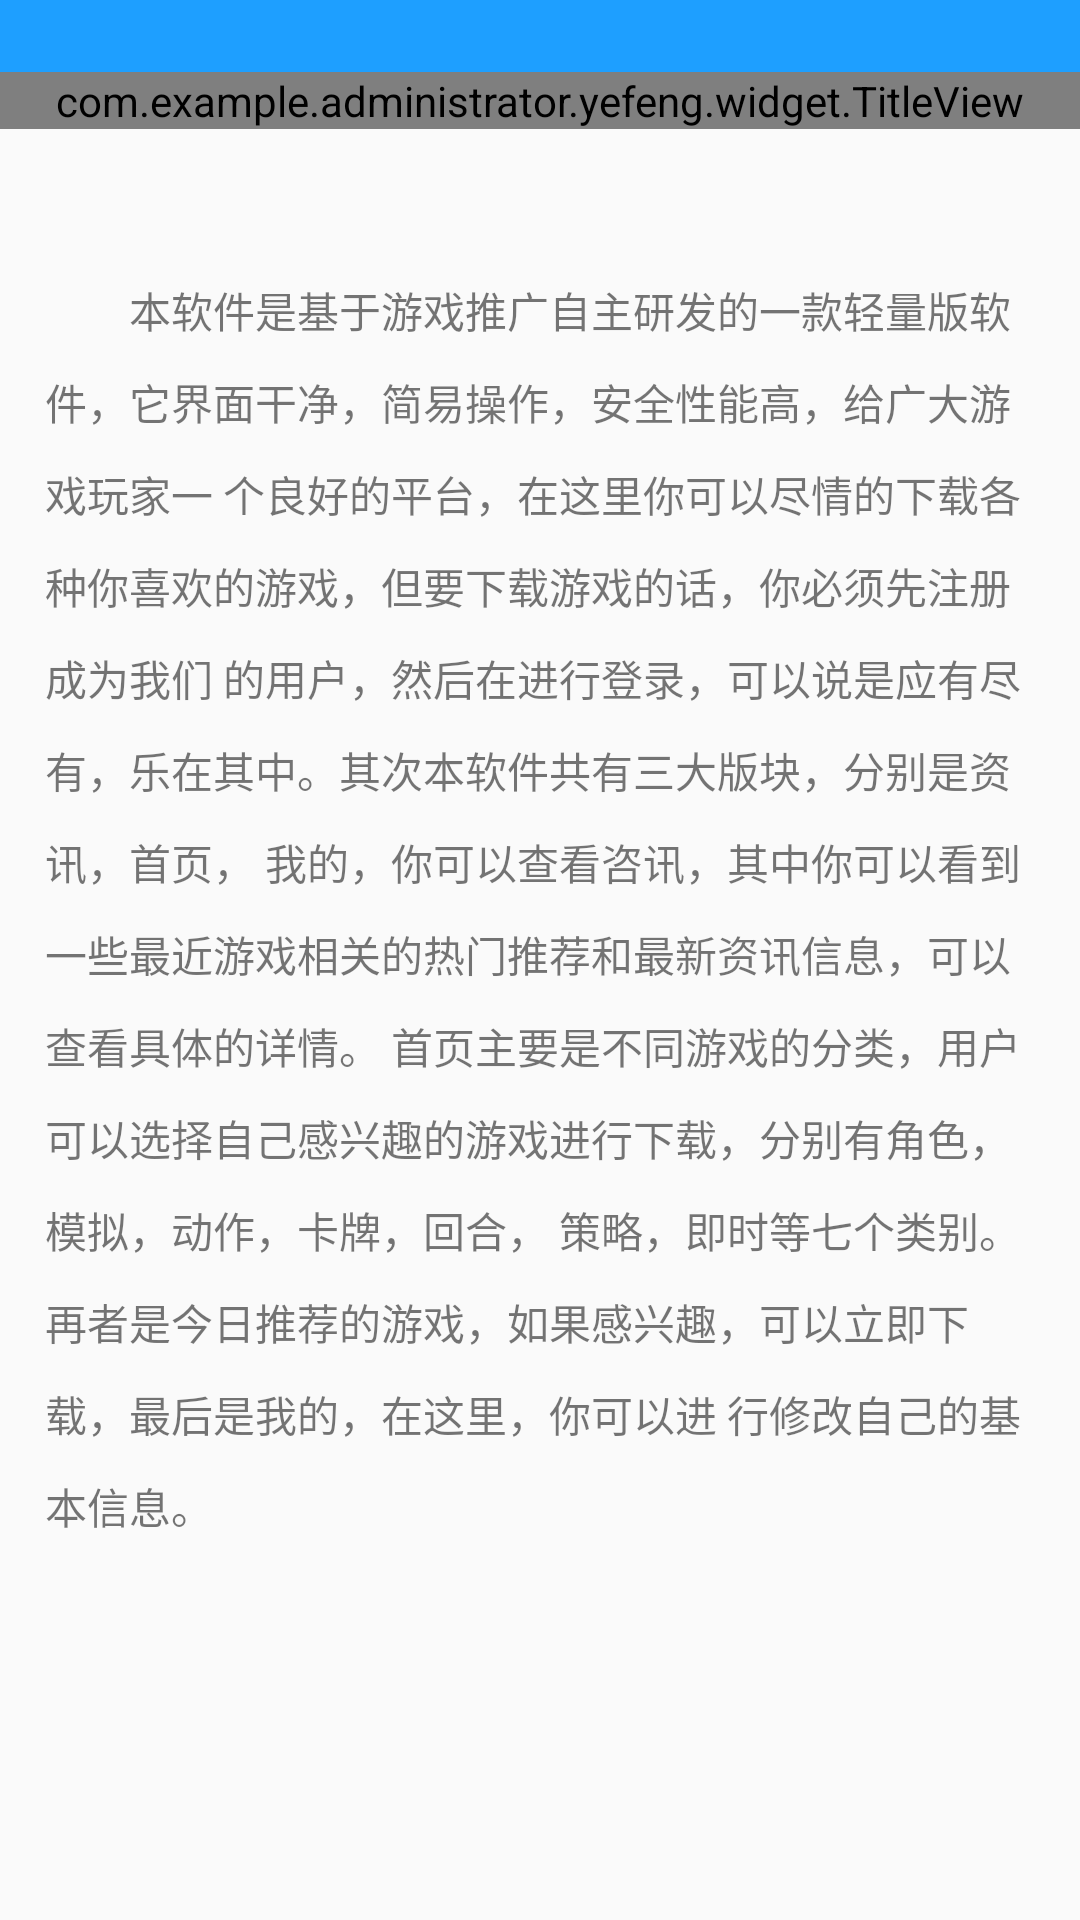

Here is an Android app screen rendered from its layout file. Give the layout XML and the strings, colors and styles it references.
<!-- AndroidManifest.xml: application theme AppTheme -->
<!-- res/layout/activity_about_us.xml -->
<?xml version="1.0" encoding="utf-8"?>
<LinearLayout
    xmlns:android="http://schemas.android.com/apk/res/android"
    android:layout_width="match_parent"
    android:layout_height="match_parent"
    android:orientation="vertical">
    <View
        android:layout_width="match_parent"
        android:layout_height="24dp"
        android:background="@color/navigation_blue"/>
    <com.example.administrator.yefeng.widget.TitleView
        android:id="@+id/title_view"
        android:layout_width="match_parent"
        android:layout_height="wrap_content"
        android:background="@color/white"/>
    <LinearLayout
        android:layout_width="match_parent"
        android:layout_marginTop="50dp"
        android:layout_height="wrap_content"
        android:layout_marginHorizontal="15dp"
        android:orientation="vertical">
        <TextView
            android:layout_width="match_parent"
            android:layout_height="wrap_content"
            android:lineSpacingMultiplier="1.5"
            android:text="@string/about_us"/>
    </LinearLayout>

</LinearLayout>
<!-- resources referenced by this layout -->
<resources>
  <color name="navigation_blue">#1e9fff</color>
  <color name="white">#ffffff</color>
  <string name="about_us">
      \u3000\u3000本软件是基于游戏推广自主研发的一款轻量版软件，它界面干净，简易操作，安全性能高，给广大游戏玩家一
      个良好的平台，在这里你可以尽情的下载各种你喜欢的游戏，但要下载游戏的话，你必须先注册成为我们
      的用户，然后在进行登录，可以说是应有尽有，乐在其中。其次本软件共有三大版块，分别是资讯，首页，
      我的，你可以查看咨讯，其中你可以看到一些最近游戏相关的热门推荐和最新资讯信息，可以查看具体的详情。
      首页主要是不同游戏的分类，用户可以选择自己感兴趣的游戏进行下载，分别有角色，模拟，动作，卡牌，回合，
      策略，即时等七个类别。再者是今日推荐的游戏，如果感兴趣，可以立即下载，最后是我的，在这里，你可以进
      行修改自己的基本信息。
  
  
      </string>
  <style name="AppTheme" parent="Theme.AppCompat.Light.NoActionBar">
          
          <item name="colorPrimary">@color/navigation_blue</item>
          <item name="colorPrimaryDark">@color/white</item>
          <item name="colorAccent">@color/colorAccent</item>
      </style>
  <color name="colorAccent">#666464</color>
</resources>
